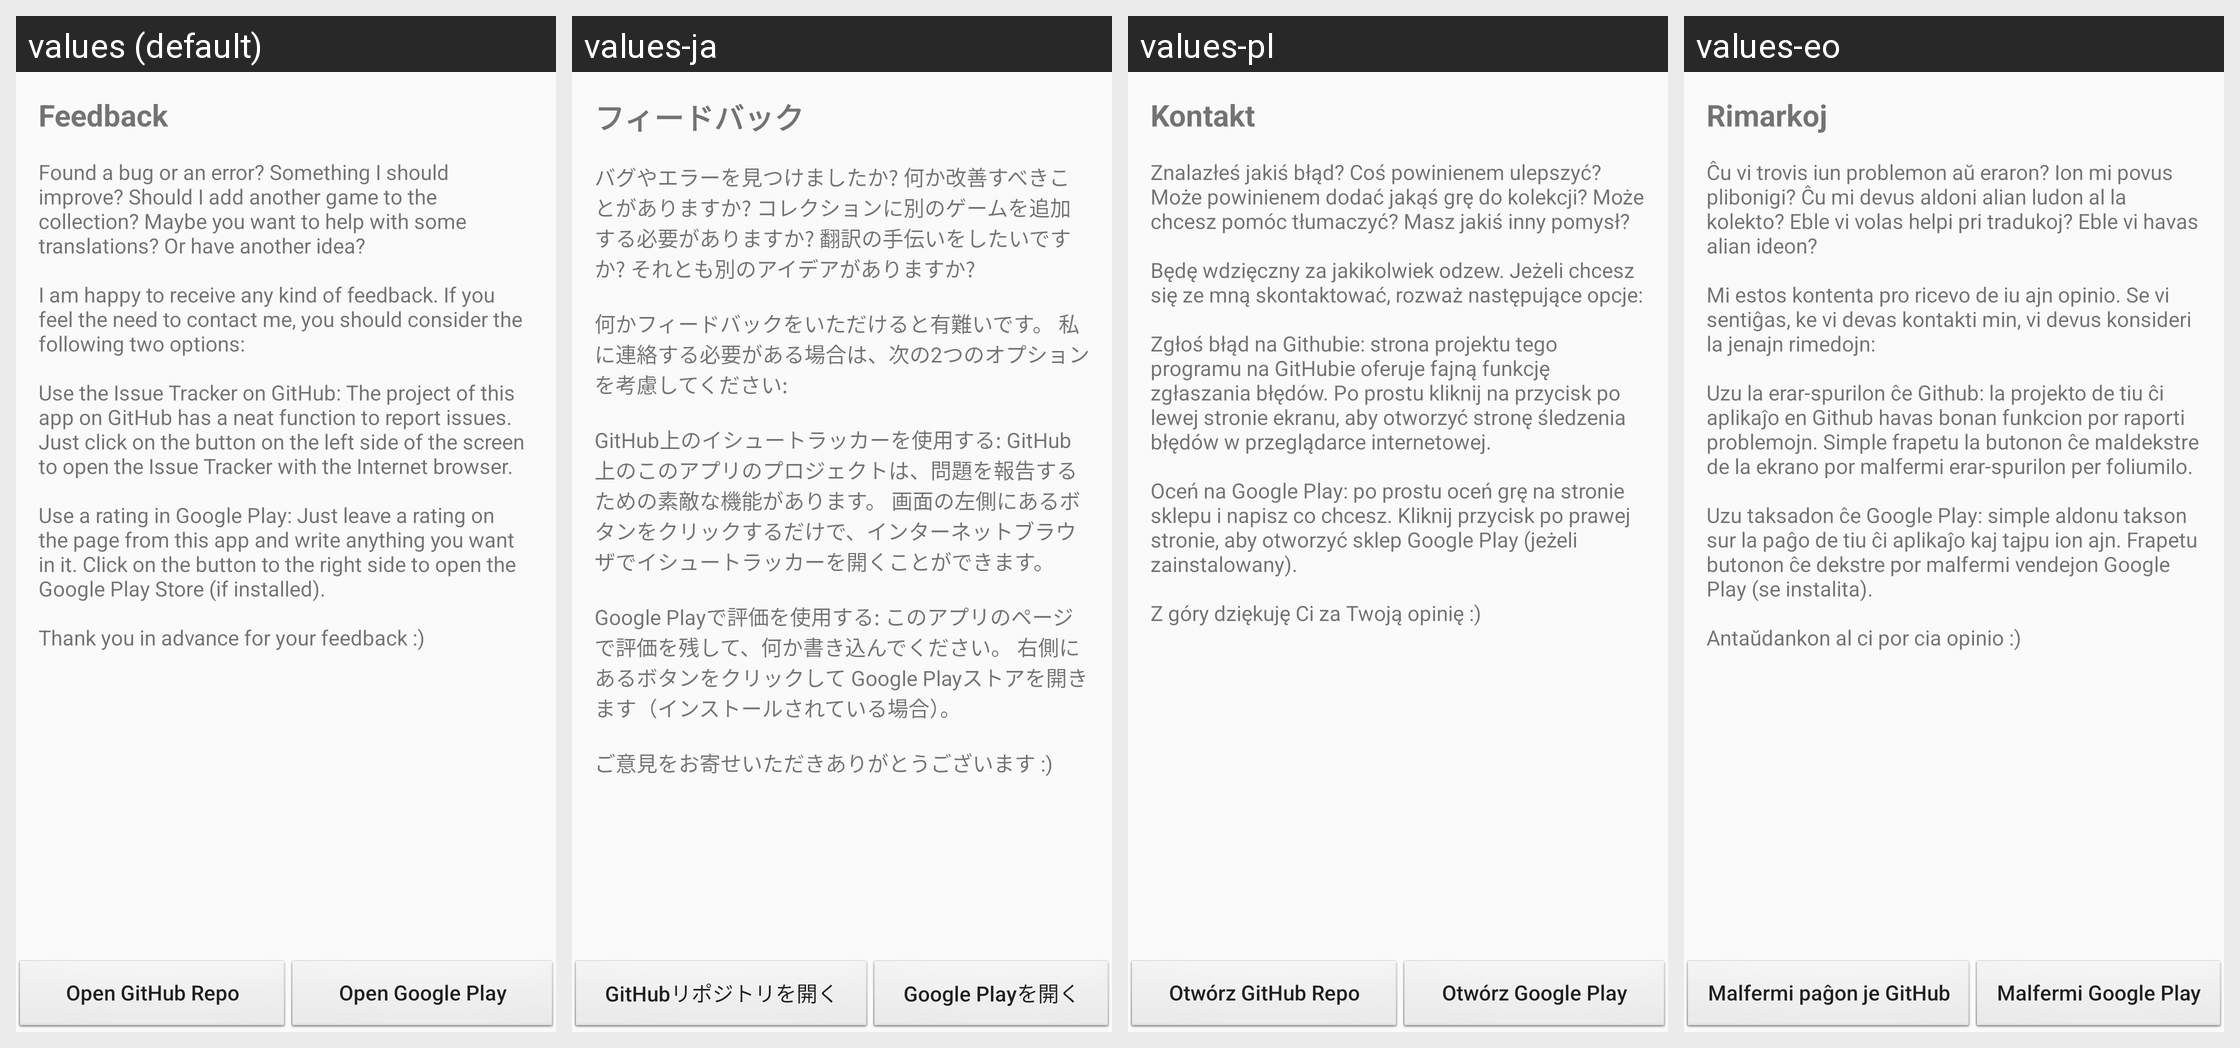

Locale-by-locale string values for the Android screen shown in this grid:
Android screen res/layout/fragment_manual_feedback.xml rendered under 4 locales, left to right: values (default), values-ja, values-pl, values-eo. Device: Nexus 5 (rendered at 1080×1920; each locale shown at half size, 540×960, under a caption strip naming it); theme AppThemeNoActionBar.
Other locales in the repository, not shown: values-de, values-es, values-es-rAR, values-fi, values-fr, values-hu, values-it, values-nb, values-pt, values-pt-rBR, values-tr, values-uk, values-zh-rCN.
Strings drawn on this screen, with the default value and each locale's value (text and hints the layout hard-codes, and strings that could not be matched under every locale, appear in the picture but are not listed):

manual_feedback
  values: Feedback
  values-ja: フィードバック
  values-pl: Kontakt
  values-eo: Rimarkoj

manual_open_github
  values: Open GitHub Repo
  values-ja: GitHubリポジトリを開く
  values-pl: Otwórz GitHub Repo
  values-eo: Malfermi paĝon je GitHub

manual_open_google_play
  values: Open Google Play
  values-ja: Google Playを開く
  values-pl: Otwórz Google Play
  values-eo: Malfermi Google Play
